Run: headless pygame with SDL's dummy video driver; simulated clock (each Clock.tick advances the game by its frame time, no real sleeping); random seed 0; keys injected as events and as key.get_pressed() state; no mouse input.
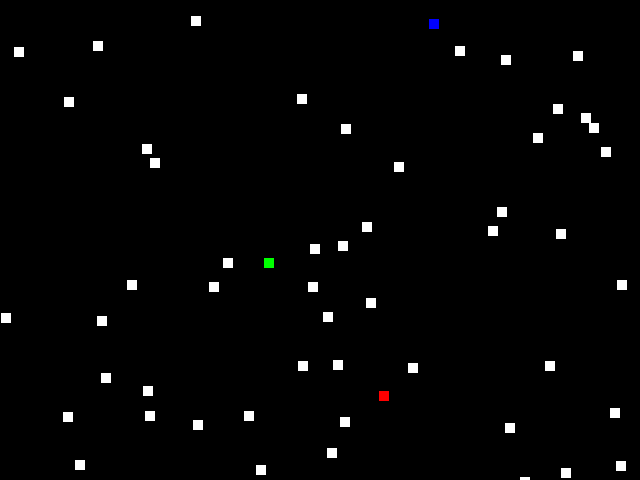
Frame 1 of 4 · flips 1–60 · no input
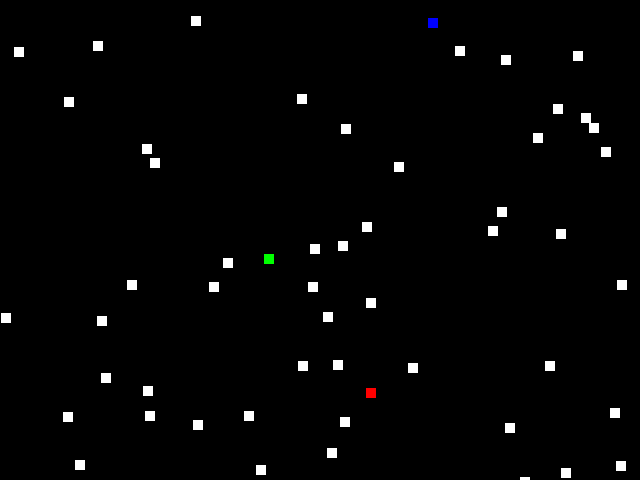
Frame 2 of 4 · flips 61–180 · tapped SPACE, RETURN · held RIGHT (→), D
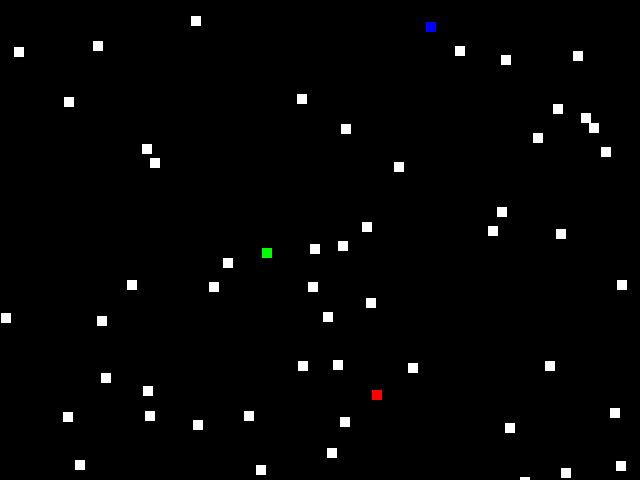
Frame 3 of 4 · flips 181–300 · held DOWN (↓), S
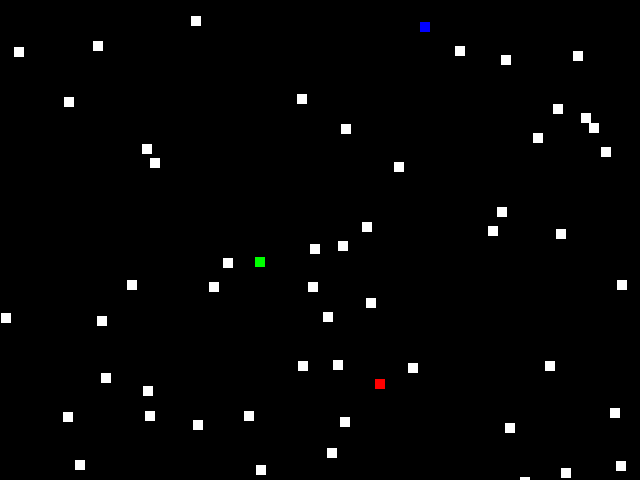
Frame 4 of 4 · flips 301–420 · held LEFT (←), A, UP (↑), W

The pygame program that drew these frames:

import pygame
import random
from enum import Enum
from collections import namedtuple

pygame.init()

# Colors
WHITE = (255, 255, 255)
RED = (255, 0, 0)
BLUE = (0, 0, 255)
GREEN = (0, 255, 0)
BLACK = (0, 0, 0)


SIZE = 10
SPEED = 20


class Point(pygame.Rect):
    def __init__(self, x, y, size):
        super().__init__(x,y,size,size)
    def my_own_update(self,x,y,size):
        self.x=x
        self.y=y
        if size is not None:
            self.width=self.height=size


class SnakeGame:
    def __init__(self, w=640, h=480):
        self.w = w
        self.h = h
        self.display = pygame.display.set_mode((self.w, self.h))
        pygame.display.set_caption("Three Kingdom")
        self.clock = pygame.time.Clock()

        self.reds = [
            Point(random.randint(0, self.w - 1), random.randint(0, self.h - 1), 10)
        ]
        self.blues = [
            Point(random.randint(0, self.w - 1), random.randint(0, self.h - 1), 10)
        ]
        self.greens = [
            Point(random.randint(0, self.w - 1), random.randint(0, self.h - 1), 10)
        ]
        self.food = [
            Point(random.randint(0, self.w - 1), random.randint(0, self.h - 1), 10)
        ]
        for x in range(50):
            self.food.append(
                Point(random.randint(0, self.w - 1), random.randint(0, self.h - 1), 10)
            )

    def move_points(self):
        def move_point(point):
            x, y, size = point.x, point.y, point.width
            direction = random.randint(0, 3)
            match direction:
                case 0:
                    x -= 1
                case 1:
                    x += 1
                case 2:
                    y += 1
                case 3:
                    y -= 1
            x = x % self.w
            y = y % self.h
            new_point = Point(x, y, size)
            #Creates an array to store the food that has to be removed later on
            collided_food = [food for food in self.food if new_point.colliderect(food)]
            if collided_food:
                size += 5
                #Keep the food that is not in the array that we just created
                self.food = [f for f in self.food if f not in collided_food]
    
            point.my_own_update(x, y, size)
            return point

        self.reds = [move_point(p) for p in self.reds]
        self.blues = [move_point(p) for p in self.blues]
        self.greens = [move_point(p) for p in self.greens]

    def play_step(self):
        self.move_points()
        self.update_ui()

    def update_ui(self):
        self.display.fill((0, 0, 0))
        for point in self.reds:
            pygame.draw.rect(self.display, RED, point)
        for point in self.blues:
            pygame.draw.rect(self.display, BLUE, point)
        for point in self.greens:
            pygame.draw.rect(self.display, GREEN, point)
        for point in self.food:
            pygame.draw.rect(self.display, WHITE, point)
        pygame.display.update()


if __name__ == "__main__":
    game = SnakeGame()
    # Game Loop
    while True:
        for event in pygame.event.get():
            if event.type == pygame.QUIT:
                break
        game.play_step()
